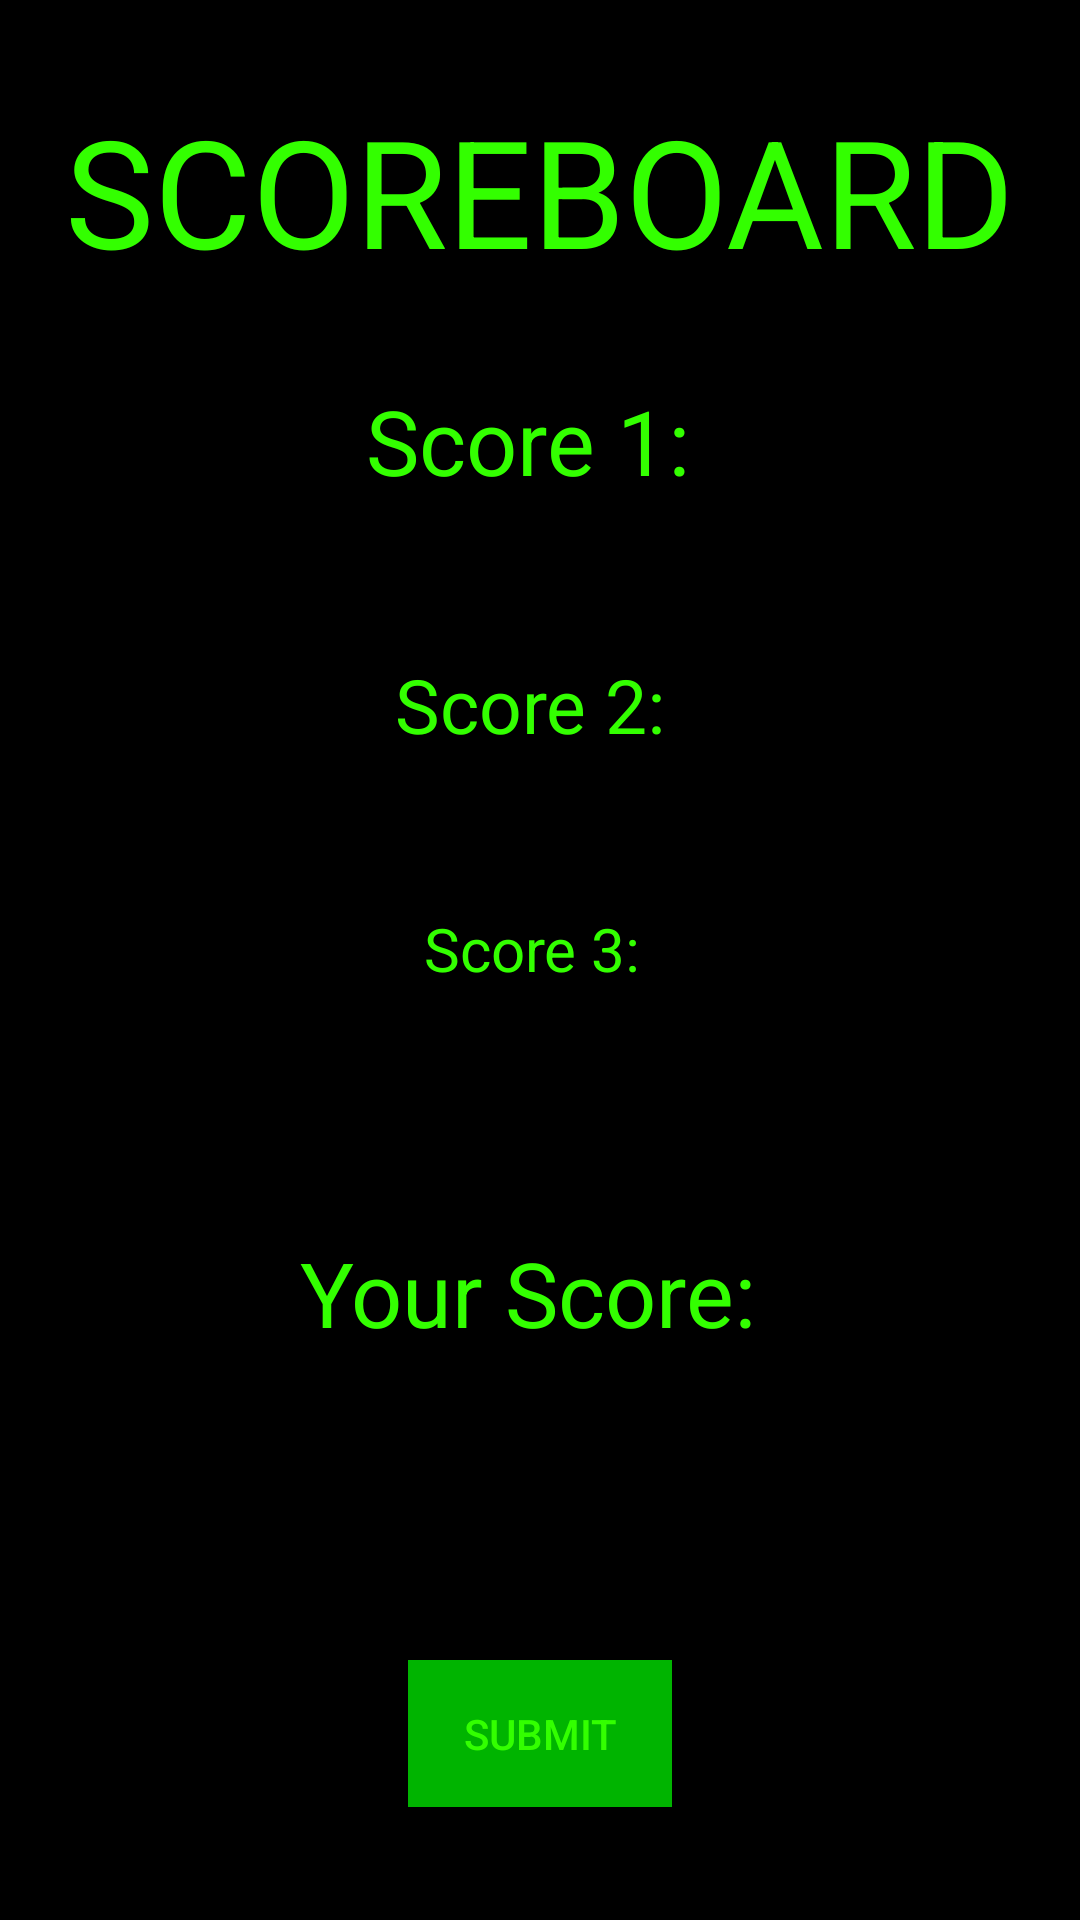

The Android layout XML behind this screen, and the referenced resources:
<!-- AndroidManifest.xml: application theme AppFullScreenTheme -->
<!-- res/layout/activity_scoreboard.xml -->
<?xml version="1.0" encoding="utf-8"?>
<LinearLayout xmlns:android="http://schemas.android.com/apk/res/android"
    android:orientation="vertical"
    android:layout_width="match_parent"
    android:layout_height="match_parent"
    android:id="@+id/activity_scoreboard"
    android:clickable="false"
    android:background="#000000"
    android:alpha="1">

    <FrameLayout
        android:layout_width="match_parent"
        android:layout_height="wrap_content"
        android:layout_gravity="center|top"
        android:background="@null">

        <TextView
            android:layout_width="wrap_content"
            android:layout_height="wrap_content"
            android:text="SCOREBOARD"
            android:layout_gravity="center_horizontal"
            android:layout_marginTop="30dp"
            android:textSize="50dp"
            android:textIsSelectable="false"
            android:textColor="#33ff00" />
    </FrameLayout>

    <LinearLayout
        android:layout_width="match_parent"
        android:layout_height="match_parent"
        android:orientation="vertical"
        android:gravity="top|center"
        android:id="@+id/options_button_panel"
        android:clickable="false"
        android:background="@null"
        android:weightSum="1">

        <TextView
            android:layout_width="wrap_content"
            android:layout_height="wrap_content"
            android:text="Score 1: "
            android:id="@+id/score1"
            android:layout_marginTop="30dp"
            android:layout_weight="0.03"
            android:textColor="#33ff00"
            android:textSize="30dp"
            android:layout_gravity="center_horizontal" />

        <TextView
            android:layout_width="wrap_content"
            android:layout_height="wrap_content"
            android:text="Score 2: "
            android:id="@+id/score2"
            android:layout_gravity="center_horizontal"
            android:layout_marginTop="50dp"
            android:layout_weight="0.03"
            android:textColor="#33ff00"
            android:textSize="25dp" />

        <TextView
            android:layout_width="wrap_content"
            android:layout_height="wrap_content"
            android:text="Score 3: "
            android:id="@+id/score3"
            android:layout_gravity="center_horizontal"
            android:layout_weight="0.03"
            android:layout_marginTop="50dp"
            android:textColor="#33ff00"
            android:textSize="20dp" />

        <TextView
            android:layout_width="wrap_content"
            android:layout_height="wrap_content"
            android:text="Your Score: "
            android:id="@+id/new_score"
            android:layout_gravity="center_horizontal"
            android:layout_weight="0.03"
            android:layout_marginTop="80dp"
            android:textColor="#33ff00"
            android:textSize="30dp"
            android:textIsSelectable="false" />

        <EditText
            android:layout_width="match_parent"
            android:layout_height="wrap_content"
            android:id="@+id/player_name"
            android:layout_marginTop="40dp"
            android:textColor="#33ff00"
            android:textAlignment="center"
            android:maxLength="3"/>

        <Button
            android:layout_width="wrap_content"
            android:layout_height="wrap_content"
            android:text="SUBMIT"
            android:id="@+id/submit_button"
            android:layout_gravity="center_horizontal"
            android:layout_weight="0.03"
            android:layout_marginTop="20dp"
            android:textColor="#33ff00"
            android:background="#00b400" />
    </LinearLayout>

</LinearLayout>
<!-- resources referenced by this layout -->
<resources>
  <style name="AppFullScreenTheme" parent="Theme.AppCompat.Light.NoActionBar">
          <item name="android:windowNoTitle">true</item>
          <item name="android:windowActionBar">false</item>
          <item name="android:windowFullscreen">true</item>
          <item name="android:windowContentOverlay">@null</item>
      </style>
</resources>
